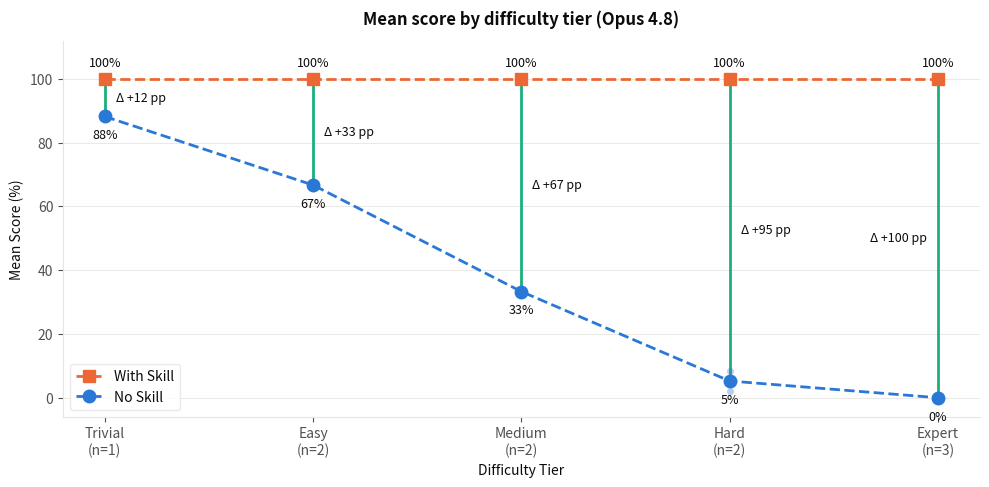

This figure's Python source: (Note: this script raises an exception after producing the figure.)
"""Mean graded-case score by difficulty tier, no-skill vs with-skill.

Tiers binned on unaided mean score A per task (user-fixed cut-points):
Expert A=0 exactly | Hard 0<A<0.3 | Medium 0.3-0.6 | Easy 0.6-0.8 | Trivial >0.8
Scores are graded-cases-passed / total from each run's verifier/pytest_output.txt.
"""

import matplotlib

matplotlib.use("Agg")
import matplotlib.pyplot as plt

INK = "#0b0b0b"
INK2 = "#52514e"
GRID = "#e6e5e1"
C_NOSKILL = "#2a78d6"
C_WITHSKILL = "#eb6834"
C_DELTA = "#1baf7a"

plt.rcParams.update(
    {
        "font.size": 10,
        "text.color": INK,
        "axes.labelcolor": INK,
        "xtick.color": INK2,
        "ytick.color": INK2,
        "axes.edgecolor": GRID,
        "axes.linewidth": 0.8,
        "figure.facecolor": "white",
        "axes.facecolor": "white",
    }
)

# task means (no-skill, %) grouped into the fixed tiers, easiest -> hardest
tiers = ["Trivial", "Easy", "Medium", "Hard", "Expert"]
task_means = {
    "Trivial": [88.2],
    "Easy": [66.7, 66.7],
    "Medium": [33.3, 33.3],
    "Hard": [2.2, 8.3],
    "Expert": [0.0, 0.0, 0.0],
}
no_skill = [sum(v) / len(v) for v in (task_means[t] for t in tiers)]
with_skill = [100.0] * 5
x = range(5)

fig, ax = plt.subplots(figsize=(10, 5), dpi=140)

# delta connectors: one vertical line per tier joining the two arms
for i, (lo, hi) in enumerate(zip(no_skill, with_skill)):
    ax.plot([i, i], [lo, hi], color=C_DELTA, linewidth=2,
            solid_capstyle="butt", zorder=2)
    last = i == len(no_skill) - 1
    ax.annotate(f"Δ +{hi - lo:.0f} pp", (i, (lo + hi) / 2),
                textcoords="offset points",
                xytext=(-8, 0) if last else (8, 0),
                ha="right" if last else "left",
                va="center", fontsize=9, color=INK)

ax.plot(x, with_skill, "--", color=C_WITHSKILL, linewidth=2, marker="s",
        markersize=8, label="With Skill", zorder=4)
ax.plot(x, no_skill, "--", color=C_NOSKILL, linewidth=2, marker="o",
        markersize=9, label="No Skill", zorder=4)

# individual task means, one faint dot per task
for i, t in enumerate(tiers):
    ax.scatter([i] * len(task_means[t]), task_means[t], s=26,
               color=C_NOSKILL, alpha=0.35, linewidths=0, zorder=3)

# direct value labels in ink, offset to clear the marks
for i, v in enumerate(no_skill):
    ax.annotate(f"{v:.0f}%", (i, v), textcoords="offset points",
                xytext=(0, -16), ha="center", fontsize=9, color=INK)
for i, v in enumerate(with_skill):
    ax.annotate("100%", (i, v), textcoords="offset points",
                xytext=(0, 9), ha="center", fontsize=9, color=INK)

ax.set_xticks(list(x), [f"{t}\n(n={len(task_means[t])})" for t in tiers])
ax.set_ylim(-6, 112)
ax.set_yticks(range(0, 101, 20))
ax.set_ylabel("Mean Score (%)")
ax.set_xlabel("Difficulty Tier")
ax.set_title("Mean score by difficulty tier (Opus 4.8)",
             fontweight="bold", pad=12)
ax.spines[["top", "right"]].set_visible(False)
ax.grid(axis="y", color=GRID, linewidth=0.6)
ax.set_axisbelow(True)
ax.legend(loc="lower left", frameon=True, edgecolor=GRID)

fig.tight_layout()
fig.savefig("/Users/AgisSpectre/erza-samples/images/score_by_tier.png",
            bbox_inches="tight")
print("written")
